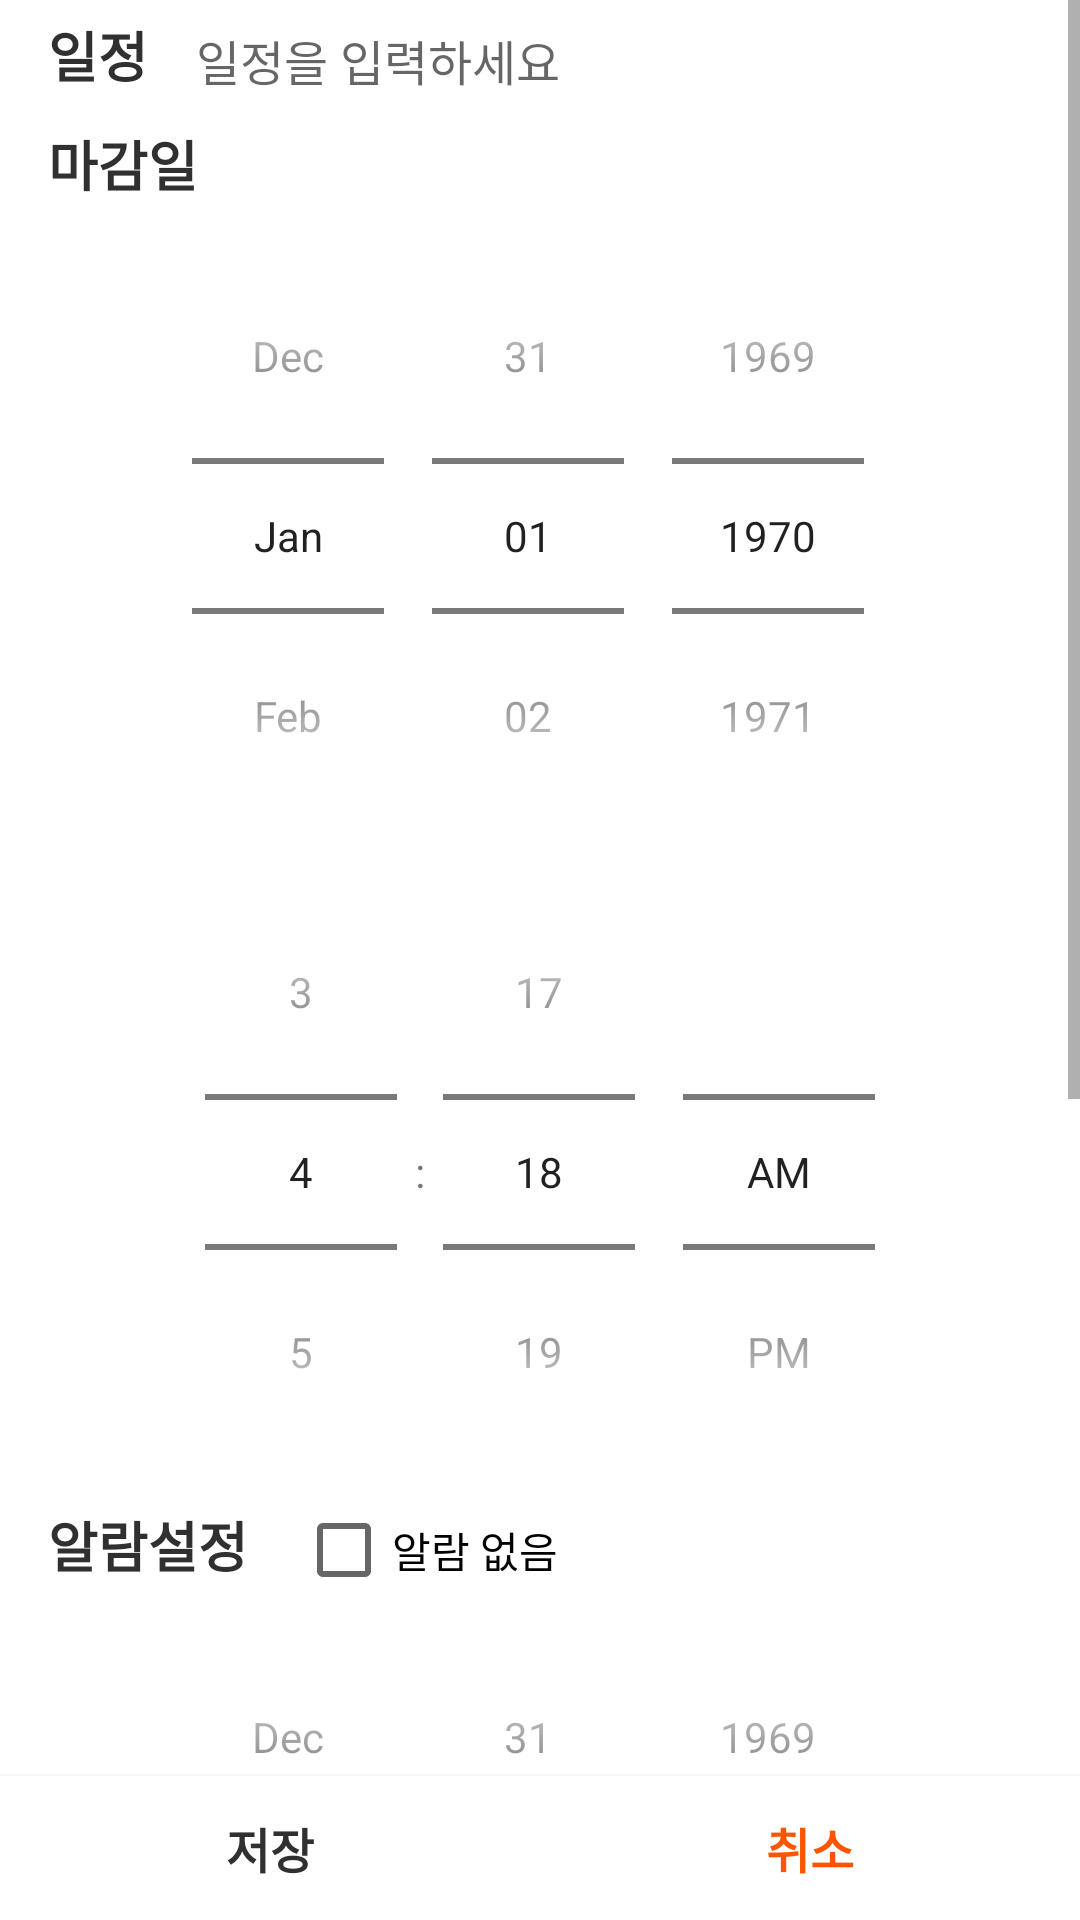

Reconstruct the res/layout file that produces this screen, plus the resources it refers to.
<!-- AndroidManifest.xml: application theme AppTheme -->
<!-- res/layout/activity_dialog.xml -->
<?xml version="1.0" encoding="utf-8"?>
<LinearLayout xmlns:android="http://schemas.android.com/apk/res/android"
    xmlns:tools="http://schemas.android.com/tools"
    android:layout_width="match_parent"
    android:layout_height="match_parent"
    android:orientation="vertical"
    android:id="@+id/main_layout"
    tools:context=".activity.DialogActivity">

    <ScrollView
        android:id="@+id/scroll_view"
        android:layout_weight="1"
        android:layout_width="match_parent"
        android:layout_height="wrap_content">

        <LinearLayout
            android:id="@+id/linearLayout"
            android:background="@color/colorWhite"
            android:layout_width="match_parent"
            android:layout_height="wrap_content"
            android:orientation="vertical">

            <LinearLayout
                android:background="@color/colorWhite"
                android:layout_width="match_parent"
                android:layout_height="wrap_content"
                android:orientation="horizontal">

                <TextView
                    android:paddingLeft="16dp"
                    android:paddingVertical="5dp"
                    android:id="@+id/textView14"
                    android:layout_width="wrap_content"
                    android:layout_height="wrap_content"
                    android:text="일정"
                    android:textColor="@color/colorMain"
                    android:textSize="18dp"
                    android:textStyle="bold" />

                <EditText
                    android:layout_weight="1"
                    android:paddingVertical="5dp"
                    android:id="@+id/todoEditText"
                    android:layout_width="match_parent"
                    android:layout_height="wrap_content"
                    android:background="@null"
                    android:ems="10"
                    android:paddingLeft="16dp"
                    android:hint="일정을 입력하세요"
                    android:inputType="textPersonName"
                    android:textColor="@color/colorMain"
                    android:textSize="16dp" />

            </LinearLayout>


        <LinearLayout
            android:background="@color/colorWhite"
            android:layout_width="match_parent"
            android:layout_height="wrap_content"

            android:orientation="horizontal">

            <TextView
                android:id="@+id/textView5"
                android:layout_width="wrap_content"
                android:layout_height="wrap_content"
                android:background="@color/colorWhite"
                android:paddingVertical="5dp"
                android:paddingLeft="16dp"
                android:text="마감일"
                android:textColor="@color/colorMain"
                android:textSize="18dp"
                android:textStyle="bold" />
        </LinearLayout>
            <DatePicker
                android:layout_width="wrap_content"
                android:layout_height="wrap_content"
                android:id="@+id/datePicker"
                android:layout_gravity="center_horizontal"
                android:datePickerMode="spinner"
                android:calendarViewShown="false"/>
            <TimePicker
                android:layout_width="wrap_content"
                android:layout_height="wrap_content"
                android:id="@+id/timePicker"
                android:layout_gravity="center_horizontal"
                android:timePickerMode="spinner"/>

            <LinearLayout
                android:background="@color/colorWhite"
                android:layout_width="match_parent"
                android:layout_height="wrap_content"

                android:orientation="horizontal">

                <TextView
                    android:id="@+id/textView6"
                    android:layout_width="wrap_content"
                    android:layout_height="wrap_content"
                    android:background="@color/colorWhite"
                    android:paddingVertical="5dp"
                    android:paddingLeft="16dp"
                    android:text="알람설정"
                    android:textColor="@color/colorMain"
                    android:textSize="18dp"
                    android:textStyle="bold" />
                <CheckBox
                    android:layout_marginLeft="16dp"
                    android:id="@+id/alarmBox"
                    android:layout_width="wrap_content"
                    android:layout_height="wrap_content"
                    android:text="알람 없음" />
            </LinearLayout>
            <LinearLayout
                android:background="@color/colorWhite"
                android:layout_width="match_parent"
                android:layout_height="wrap_content"
                android:id="@+id/linearItem"
                android:orientation="vertical">

            <DatePicker
                    android:layout_width="wrap_content"
                    android:layout_height="wrap_content"
                    android:id="@+id/datePicker2"
                    android:layout_gravity="center_horizontal"
                    android:datePickerMode="spinner"
                    android:calendarViewShown="false"/>
                <TimePicker
                    android:layout_width="wrap_content"
                    android:layout_height="wrap_content"
                    android:id="@+id/timePicker2"
                    android:layout_gravity="center_horizontal"
                    android:timePickerMode="spinner"/>
        </LinearLayout>

</LinearLayout>

    </ScrollView>

    <LinearLayout
        android:background="@color/colorWhite"
        android:layout_width="match_parent"
        android:layout_height="wrap_content"
        android:layout_gravity="bottom"
        android:orientation="horizontal"
        android:elevation="3dp">

        <Button
            android:id="@+id/saveBtn"
            android:layout_width="wrap_content"
            android:layout_height="wrap_content"
            android:layout_weight="1"
            android:background="@color/colorWhite"
            android:foreground="?attr/selectableItemBackground"
            android:text="저장"
            android:textColor="@color/colorMain"
            android:textSize="16dp"
            android:textStyle="bold" />

        <Button
            android:id="@+id/quitBtn"
            android:layout_width="wrap_content"
            android:layout_height="wrap_content"
            android:layout_weight="1"
            android:background="@color/colorWhite"
            android:foreground="?attr/selectableItemBackground"
            android:text="취소"
            android:textColor="@color/colorSub"
            android:textSize="16dp"
            android:textStyle="bold" />
    </LinearLayout>
</LinearLayout>
<!-- resources referenced by this layout -->
<resources>
  <color name="colorMain">#303030</color>
  <color name="colorSub">#ffff5500</color>
  <color name="colorWhite">#ffffff</color>
  <style name="AppTheme" parent="Theme.AppCompat.Light.DarkActionBar">
          <item name="windowNoTitle">true</item>
          
          <item name="colorPrimary">@color/colorMain</item>
          <item name="colorPrimaryDark">@color/colorMain</item>
          <item name="colorAccent">@color/colorMain</item>
      </style>
</resources>
